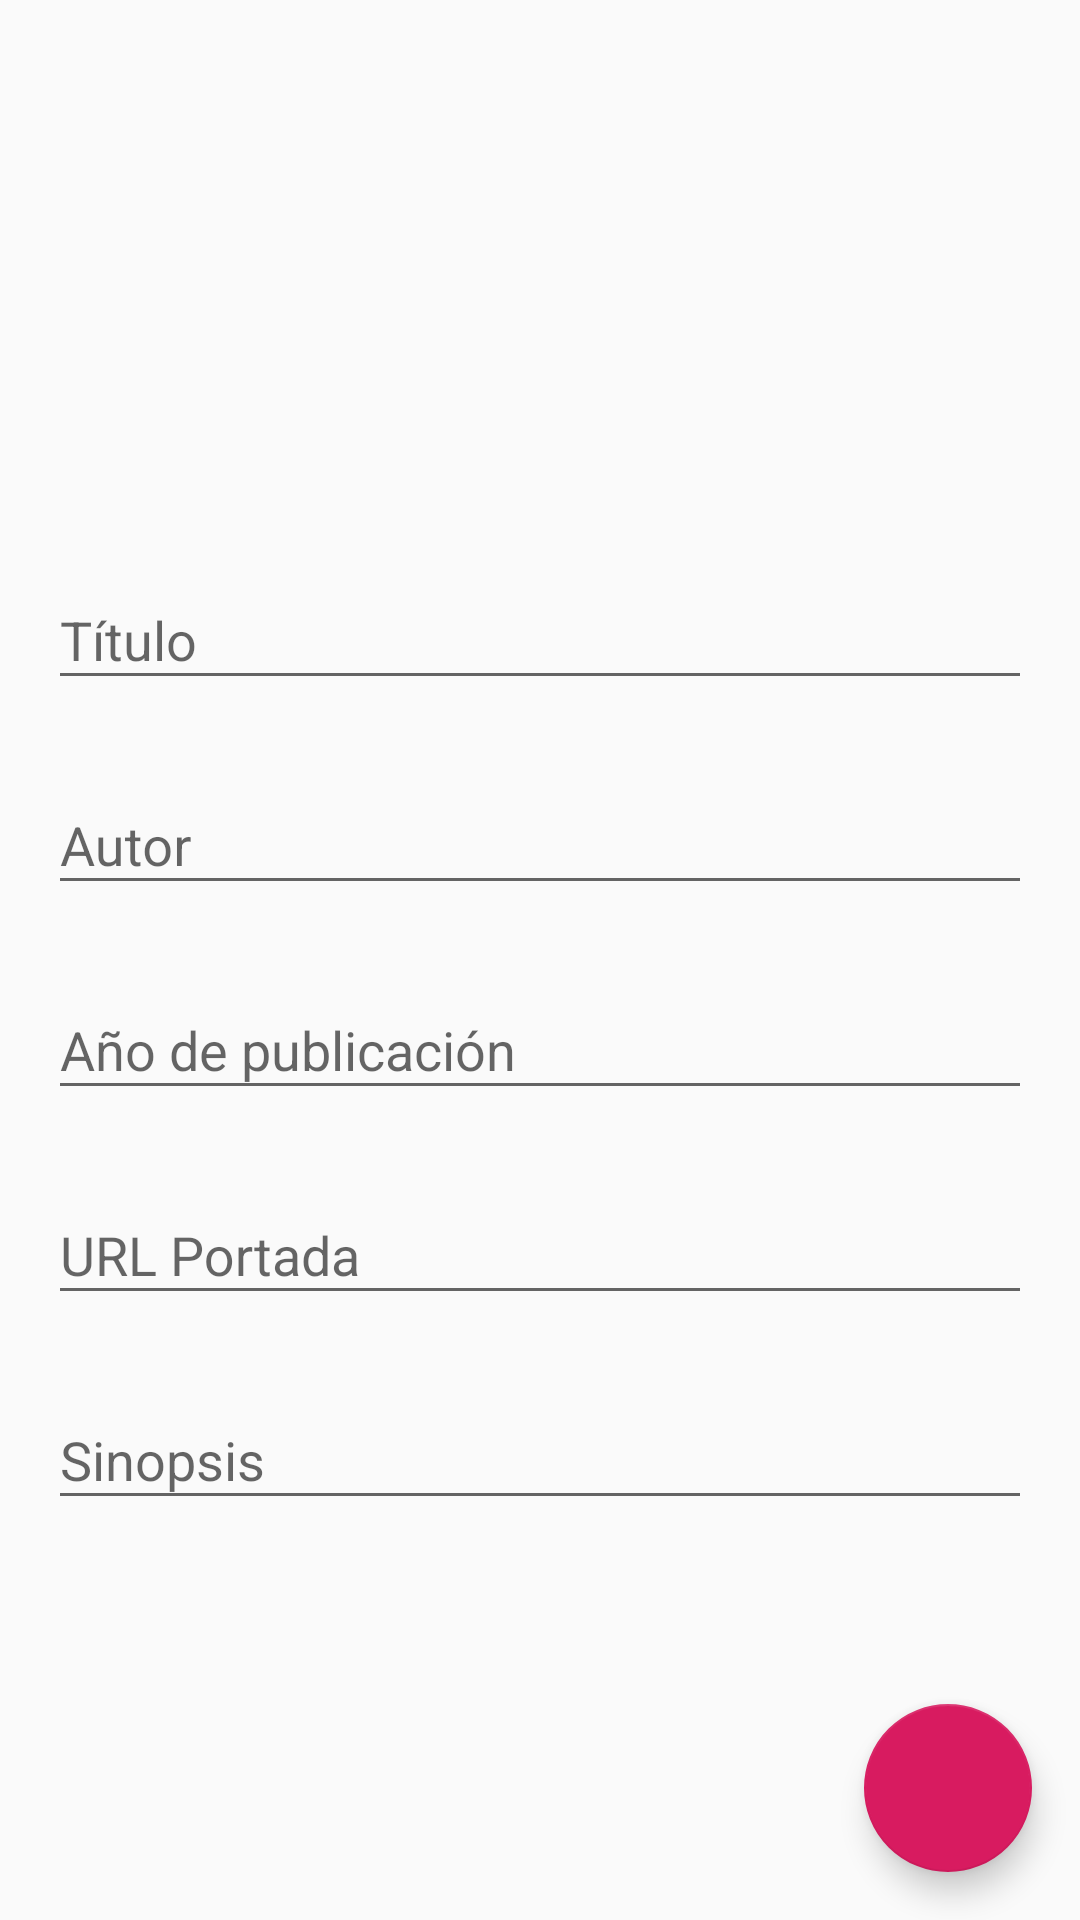

Produce the Android XML layout that renders to this screen, including the resource entries it uses.
<!-- AndroidManifest.xml: application theme AppTheme -->
<!-- res/layout/fragment_book.xml -->
<?xml version="1.0" encoding="utf-8"?>

<layout xmlns:android="http://schemas.android.com/apk/res/android"
    xmlns:app="http://schemas.android.com/apk/res-auto"
    xmlns:tools="http://schemas.android.com/tools">

    <data>

    </data>

    <androidx.constraintlayout.widget.ConstraintLayout
        android:layout_width="match_parent"
        android:layout_height="match_parent"
        tools:context=".ui.book.BookFragment">

        <ImageView
            android:id="@+id/book_image"
            android:layout_width="match_parent"
            android:layout_height="165dp"
            android:scaleType="centerCrop"
            app:layout_constraintEnd_toEndOf="parent"
            app:layout_constraintStart_toStartOf="parent"
            app:layout_constraintTop_toTopOf="parent" />

        <com.google.android.material.textfield.TextInputLayout
            android:id="@+id/title"
            android:layout_width="match_parent"
            android:layout_height="wrap_content"
            android:hint="Título"
            android:layout_marginStart="16dp"
            android:layout_marginTop="16dp"
            android:layout_marginEnd="16dp"
            app:layout_constraintEnd_toEndOf="parent"
            app:layout_constraintStart_toStartOf="parent"
            app:layout_constraintTop_toBottomOf="@+id/book_image">
            <com.google.android.material.textfield.TextInputEditText
                android:id="@+id/book_txtTitle"
                android:layout_width="match_parent"
                android:layout_height="wrap_content"
                android:singleLine="true"
                android:nextFocusForward="@id/book_txtAuthor" />
        </com.google.android.material.textfield.TextInputLayout>


     <com.google.android.material.textfield.TextInputLayout
            android:id="@+id/author"
            android:layout_width="match_parent"
            android:layout_height="wrap_content"
            android:hint="Autor"
         android:layout_marginStart="16dp"
         android:layout_marginTop="16dp"
         android:layout_marginEnd="16dp"
            app:layout_constraintEnd_toEndOf="parent"
            app:layout_constraintStart_toStartOf="parent"
            app:layout_constraintTop_toBottomOf="@+id/title">
            <com.google.android.material.textfield.TextInputEditText
                android:id="@+id/book_txtAuthor"
                android:layout_width="match_parent"
                android:layout_height="wrap_content"
                android:imeOptions="actionNext"
                android:singleLine="true"
                android:nextFocusForward="@id/book_txtYear" />
        </com.google.android.material.textfield.TextInputLayout>


        <com.google.android.material.textfield.TextInputLayout
            android:id="@+id/year"
            android:layout_width="match_parent"
            android:layout_height="wrap_content"
            android:hint="Año de publicación"
            android:layout_marginStart="16dp"
            android:layout_marginTop="16dp"
            android:layout_marginEnd="16dp"
            app:layout_constraintEnd_toEndOf="parent"
            app:layout_constraintStart_toStartOf="parent"
            app:layout_constraintTop_toBottomOf="@+id/author">
            <com.google.android.material.textfield.TextInputEditText
                android:id="@+id/book_txtYear"
                android:layout_width="match_parent"
                android:layout_height="wrap_content"
                android:imeOptions="actionNext"
                android:inputType="number"
                android:singleLine="true"
                android:nextFocusForward="@id/book_txtUrl" />
        </com.google.android.material.textfield.TextInputLayout>

        <com.google.android.material.textfield.TextInputLayout
            android:id="@+id/url"
            android:layout_width="match_parent"
            android:layout_height="wrap_content"
            android:layout_marginStart="16dp"
            android:layout_marginTop="16dp"
            android:layout_marginEnd="16dp"
            app:layout_constraintEnd_toEndOf="parent"
            app:layout_constraintStart_toStartOf="parent"
            app:layout_constraintTop_toBottomOf="@+id/year"
            android:hint="URL Portada">
            <com.google.android.material.textfield.TextInputEditText
                android:id="@+id/book_txtUrl"
                android:layout_width="match_parent"
                android:layout_height="wrap_content"
                android:imeOptions="actionNext"
                android:singleLine="true"
                android:nextFocusForward="@id/book_txtSinopsis"/>
        </com.google.android.material.textfield.TextInputLayout>

        <com.google.android.material.textfield.TextInputLayout
            android:id="@+id/book_sinopsis"
            android:layout_width="match_parent"
            android:layout_height="wrap_content"
            android:layout_marginStart="16dp"
            android:layout_marginTop="16dp"
            android:layout_marginEnd="16dp"
            app:layout_constraintEnd_toEndOf="parent"
            app:layout_constraintStart_toStartOf="parent"
            app:layout_constraintTop_toBottomOf="@+id/url"
            android:hint="Sinopsis">
            <com.google.android.material.textfield.TextInputEditText
                android:id="@+id/book_txtSinopsis"
                android:layout_width="match_parent"
                android:layout_height="wrap_content"
                android:imeOptions="actionDone"
                android:inputType="textMultiLine"/>
        </com.google.android.material.textfield.TextInputLayout>

        <com.google.android.material.floatingactionbutton.FloatingActionButton
            android:id="@+id/book_fab"
            android:layout_width="wrap_content"
            android:layout_height="wrap_content"
            android:layout_marginEnd="16dp"
            android:layout_marginBottom="16dp"
            android:src="@drawable/ic_save_black_24dp"
            android:tint="@color/white"
            app:backgroundTint="@color/colorAccent"
            app:layout_constraintBottom_toBottomOf="parent"
            app:layout_constraintEnd_toEndOf="parent" />

    </androidx.constraintlayout.widget.ConstraintLayout>
</layout>
<!-- resources referenced by this layout -->
<resources>
  <color name="colorAccent">#D81B60</color>
  <color name="white">#ffffff</color>
  <style name="AppTheme" parent="Theme.AppCompat.Light.DarkActionBar">
          <item name="colorPrimary">@color/colorPrimary</item>
          <item name="colorPrimaryDark">@color/colorPrimaryDark</item>
          <item name="colorAccent">@color/colorAccent</item>
      </style>
  <color name="colorPrimary">#008577</color>
  <color name="colorPrimaryDark">#00574B</color>
</resources>
